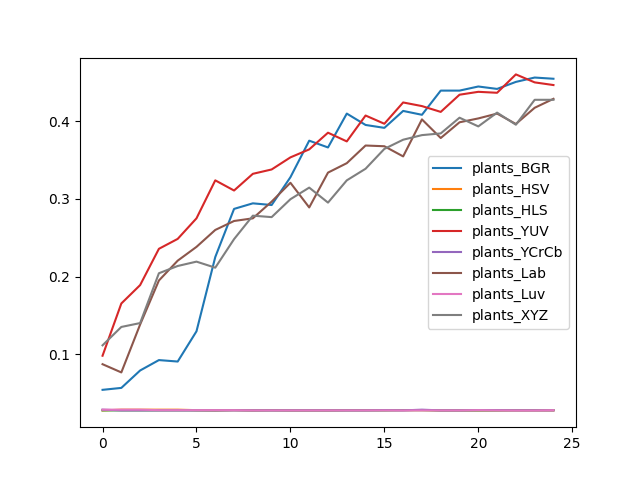

Values plotted in this chart, from the file beside it:
, plants_BGR, plants_HSV, plants_HLS, plants_YUV, plants_YCrCb, plants_Lab, plants_Luv, plants_XYZ
0, 0.05443, 0.02799, 0.02799, 0.09829, 0.02893, 0.0874, 0.02893, 0.1117
1, 0.05692, 0.02893, 0.02799, 0.1655, 0.02799, 0.07683, 0.02893, 0.1353
2, 0.07932, 0.02893, 0.02799, 0.1891, 0.02799, 0.1384, 0.02893, 0.1403
3, 0.09269, 0.02893, 0.02799, 0.2358, 0.02799, 0.195, 0.0283, 0.2044
4, 0.09082, 0.02893, 0.02799, 0.2485, 0.02799, 0.2205, 0.0283, 0.2137
5, 0.1297, 0.0283, 0.02799, 0.275, 0.02799, 0.2383, 0.0283, 0.2193
6, 0.2252, 0.02799, 0.02799, 0.3238, 0.02799, 0.26, 0.0283, 0.2115
7, 0.2871, 0.0283, 0.0283, 0.3107, 0.02799, 0.2715, 0.0283, 0.2482
8, 0.2942, 0.02799, 0.02799, 0.3322, 0.02799, 0.275, 0.02799, 0.2784
9, 0.2921, 0.0283, 0.02799, 0.3378, 0.02799, 0.2964, 0.02799, 0.2765
10, 0.3278, 0.02799, 0.02799, 0.3533, 0.02799, 0.3207, 0.02799, 0.2995
11, 0.3748, 0.02799, 0.02799, 0.3636, 0.02799, 0.289, 0.02799, 0.3145
12, 0.3661, 0.02799, 0.02799, 0.3851, 0.02799, 0.3337, 0.02799, 0.2952
13, 0.4096, 0.0283, 0.02799, 0.3739, 0.02799, 0.3459, 0.02799, 0.3238
14, 0.395, 0.0283, 0.02799, 0.4072, 0.02799, 0.3686, 0.02799, 0.3387
15, 0.3913, 0.0283, 0.02799, 0.3966, 0.0283, 0.3677, 0.02799, 0.3642
16, 0.4131, 0.0283, 0.0283, 0.424, 0.02799, 0.3546, 0.02799, 0.376
17, 0.4081, 0.0283, 0.0283, 0.4193, 0.02893, 0.4022, 0.02799, 0.382
18, 0.4392, 0.02799, 0.02799, 0.4118, 0.02799, 0.3782, 0.02799, 0.3841
19, 0.4392, 0.02799, 0.02799, 0.4339, 0.02799, 0.3984, 0.02799, 0.4044
20, 0.4445, 0.02799, 0.02799, 0.4376, 0.0283, 0.4034, 0.0283, 0.3932
21, 0.4414, 0.02799, 0.02799, 0.4364, 0.0283, 0.4096, 0.02799, 0.4109
22, 0.4504, 0.02799, 0.0283, 0.46, 0.02799, 0.3963, 0.02799, 0.3953
23, 0.456, 0.02799, 0.0283, 0.4498, 0.02799, 0.4171, 0.02799, 0.4274
24, 0.4544, 0.02799, 0.0283, 0.4463, 0.02799, 0.4286, 0.0283, 0.4274
